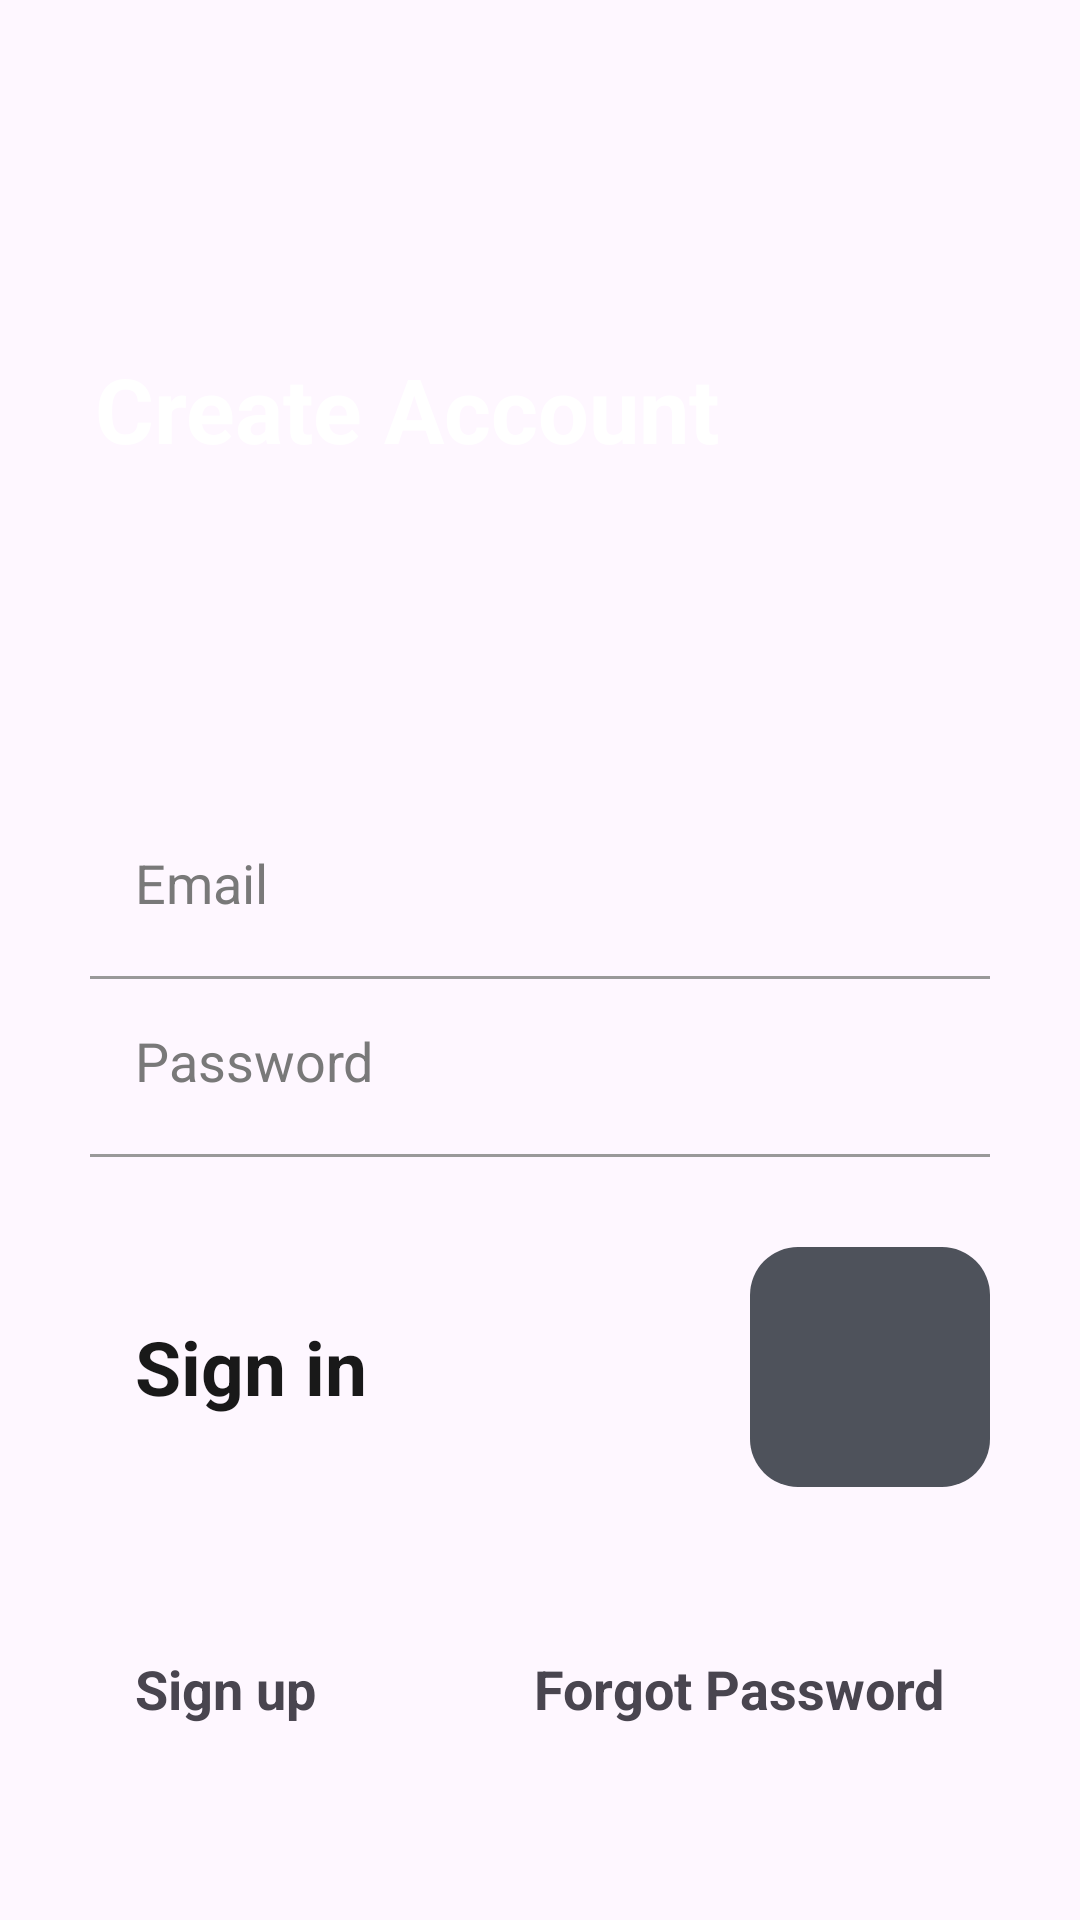

Android layout source for this screen:
<!-- AndroidManifest.xml: application theme Theme.DESIGN_UI -->
<!-- res/layout/activity_main.xml -->
<?xml version="1.0" encoding="utf-8"?>
<androidx.constraintlayout.widget.ConstraintLayout xmlns:android="http://schemas.android.com/apk/res/android"
    xmlns:app="http://schemas.android.com/apk/res-auto"
    xmlns:tools="http://schemas.android.com/tools"
    android:layout_width="match_parent"
    android:layout_height="match_parent"
    tools:context=".MainActivity">

    <ImageView
        android:id="@+id/imageView"
        android:layout_width="match_parent"
        android:layout_height="match_parent"
        android:scaleType="centerCrop"
        android:src="@drawable/background_image_one_signin" />

    <TextView
        android:layout_width="wrap_content"
        android:layout_height="wrap_content"
        android:layout_marginStart="8dp"
        android:layout_marginTop="116dp"
        android:layout_marginEnd="8dp"
        android:text="Create Account"
        android:textColor="@android:color/white"
        android:textSize="30sp"
        android:textStyle="bold"
        app:layout_constraintEnd_toEndOf="parent"
        app:layout_constraintHorizontal_bias="0.174"
        app:layout_constraintStart_toStartOf="parent"
        app:layout_constraintTop_toTopOf="@+id/imageView" />

    <LinearLayout
        android:layout_width="match_parent"
        android:layout_height="match_parent"
        android:gravity="bottom"
        android:orientation="vertical"
        tools:layout_editor_absoluteX="16dp"
        tools:layout_editor_absoluteY="0dp">

        <EditText
            android:layout_width="match_parent"
            android:layout_height="wrap_content"
            android:layout_marginStart="30dp"
            android:layout_marginEnd="30dp"
            android:backgroundTint="@android:color/transparent"
            android:hint="Email"
            android:inputType="textEmailAddress"
            android:padding="15dp"
            android:textColor="#292929"
            android:textColorHint="#797979" />

        <RelativeLayout
            android:layout_width="match_parent"
            android:layout_height="1dp"
            android:layout_marginStart="30dp"
            android:layout_marginTop="4dp"
            android:layout_marginEnd="30dp"
            android:background="#999999" />

        <EditText
            android:layout_width="match_parent"
            android:layout_height="wrap_content"
            android:layout_marginStart="30dp"
            android:layout_marginEnd="30dp"
            android:backgroundTint="@android:color/transparent"
            android:hint="Password"
            android:inputType="textPassword"
            android:padding="15dp"
            android:textColor="#292929"
            android:textColorHint="#797979" />

        <RelativeLayout
            android:layout_width="match_parent"
            android:layout_height="1dp"
            android:layout_marginStart="30dp"
            android:layout_marginTop="4dp"
            android:layout_marginEnd="30dp"
            android:background="#999999" />

        <RelativeLayout
            android:layout_width="match_parent"
            android:layout_height="wrap_content"
            android:layout_marginTop="10dp">

            <com.google.android.material.floatingactionbutton.FloatingActionButton
                android:layout_width="wrap_content"
                android:layout_height="wrap_content"
                android:layout_alignParentEnd="true"
                android:layout_centerInParent="true"
                android:layout_marginTop="20dp"
                android:layout_marginEnd="30dp"
                android:layout_marginBottom="20dp"
                android:backgroundTint="#4E525B"
                android:elevation="0dp"
                android:src="4@drawable/round_arrow_forward_2"
                android:tint="@android:color/white"
                app:elevation="0dp"
                app:fabCustomSize="80dp"
                tools:ignore="RelativeOverlap" />

            <TextView
                android:layout_width="wrap_content"
                android:layout_height="wrap_content"
                android:layout_alignParentStart="true"
                android:layout_centerInParent="true"
                android:layout_marginStart="30dp"
                android:padding="15dp"
                android:text="Sign in"
                android:textColor="#191919"
                android:textSize="25sp"
                android:textStyle="bold" />
        </RelativeLayout>

        <RelativeLayout
            android:layout_width="match_parent"
            android:layout_height="wrap_content"
            android:layout_marginTop="20dp"
            android:layout_marginBottom="50dp">

            <TextView
                android:layout_width="wrap_content"
                android:layout_height="wrap_content"
                android:layout_alignParentStart="true"
                android:layout_centerInParent="true"
                android:layout_marginStart="30dp"
                android:onClick="OpenSignupPage"
                android:padding="15dp"
                android:text="Sign up"
                android:textSize="18sp"
                android:textStyle="bold" />

            <TextView
                android:layout_width="wrap_content"
                android:layout_height="wrap_content"
                android:layout_alignParentEnd="true"
                android:layout_centerInParent="true"
                android:layout_marginEnd="30dp"
                android:padding="15dp"
                android:text="Forgot Password"
                android:textSize="18sp"
                android:textStyle="bold" />
        </RelativeLayout>
    </LinearLayout>


</androidx.constraintlayout.widget.ConstraintLayout>
<!-- resources referenced by this layout -->
<resources>
  <style name="Theme.DESIGN_UI" parent="Base.Theme.DESIGN_UI" />
  <style name="Base.Theme.DESIGN_UI" parent="Theme.Material3.DayNight.NoActionBar">
          
          
      </style>
</resources>
